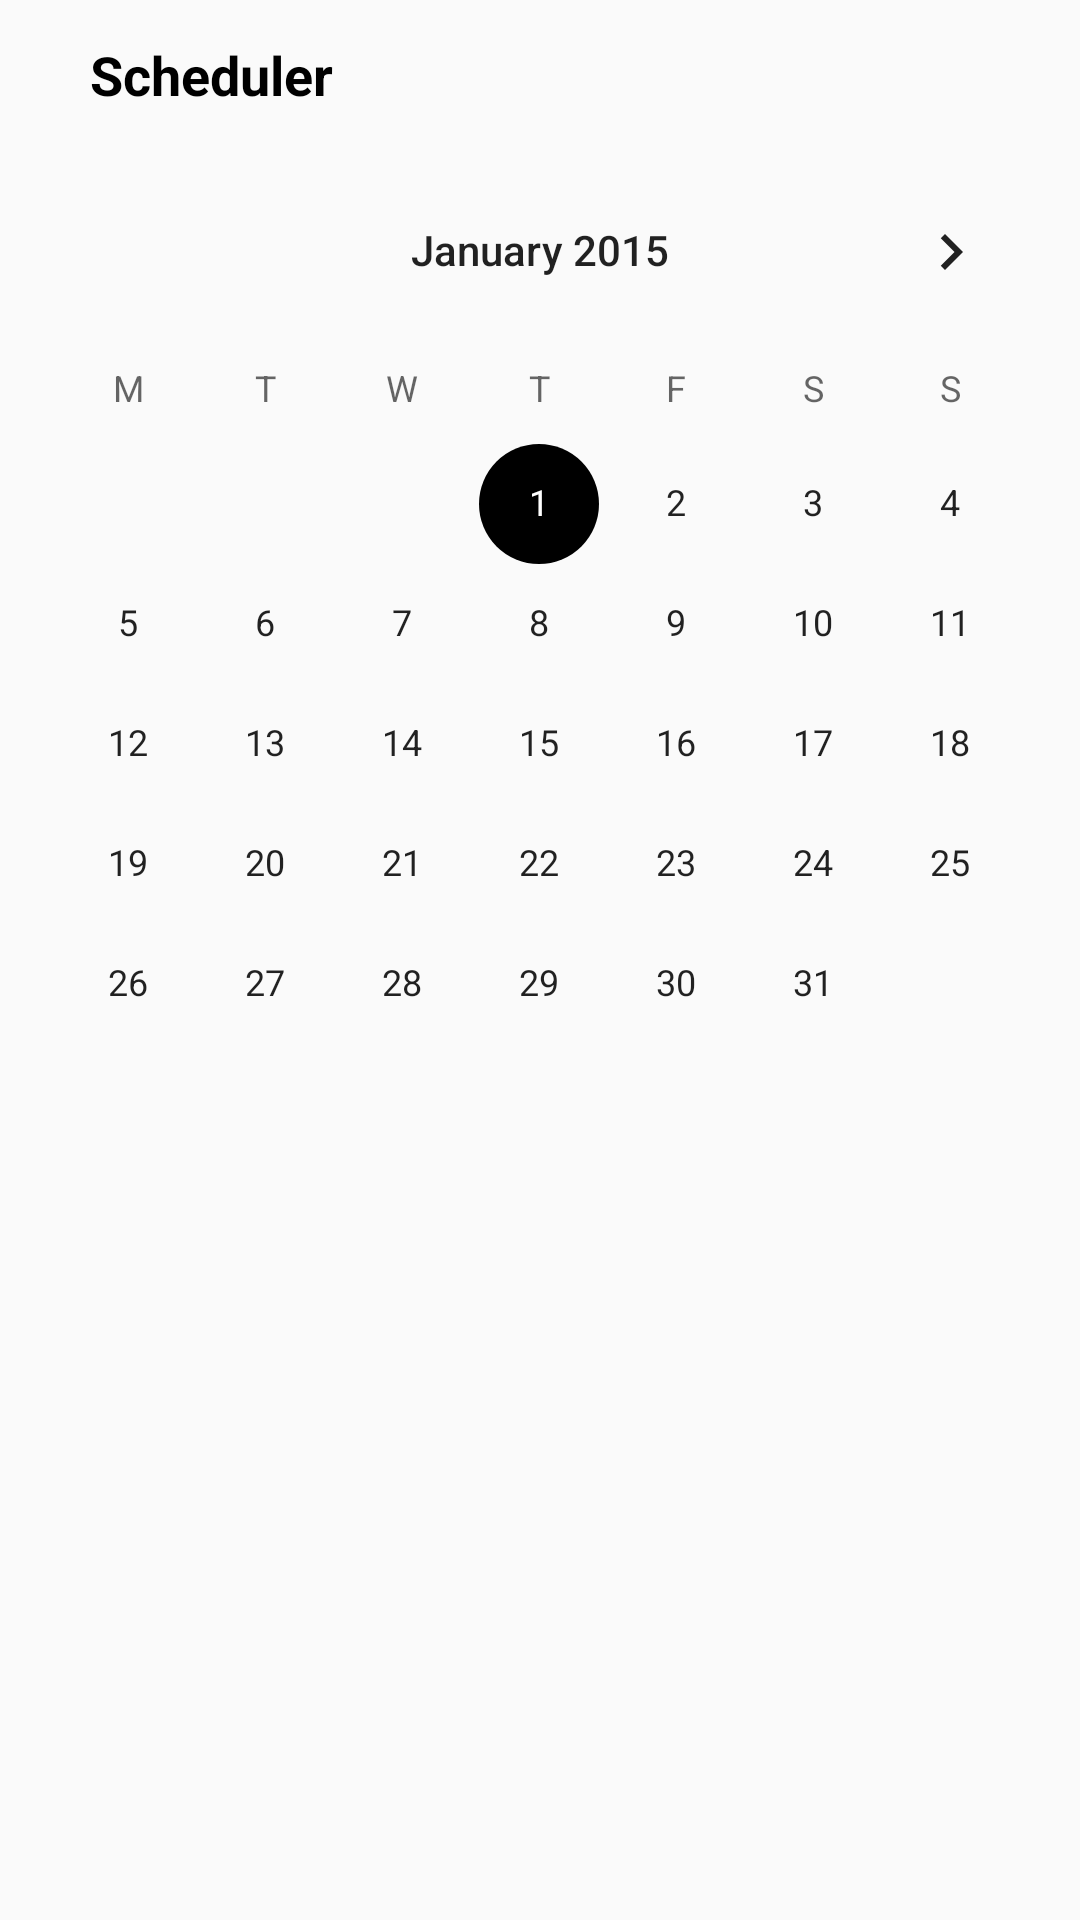

Reconstruct the res/layout file that produces this screen, plus the resources it refers to.
<!-- AndroidManifest.xml: application theme AppTheme -->
<!-- res/layout/activity_job_scheduler1.xml -->
<?xml version="1.0" encoding="utf-8"?>
<android.support.constraint.ConstraintLayout xmlns:android="http://schemas.android.com/apk/res/android"
    xmlns:tools="http://schemas.android.com/tools"
    android:layout_width="match_parent"
    android:layout_height="match_parent"
    tools:context=".activity.JobSchedulerActivity">

    <LinearLayout
        android:layout_width="match_parent"
        android:layout_height="match_parent"
        android:orientation="vertical">

        <LinearLayout
            android:layout_width="match_parent"
            android:layout_height="50dp"
            android:orientation="horizontal">

            <ImageView
                android:id="@+id/iv_scheduler_back"
                android:layout_width="wrap_content"
                android:layout_height="match_parent"
                android:padding="5dp"
                android:paddingLeft="8dp"
                android:paddingRight="8dp"
                android:src="@drawable/ic_arrow_back" />

            <ImageView
                android:id="@+id/imgMenu"
                android:layout_width="wrap_content"
                android:layout_height="match_parent"
                android:padding="5dp"
                android:paddingLeft="8dp"
                android:paddingRight="8dp"
                android:src="@drawable/ic_menu_black" />

            <TextView
                android:layout_width="wrap_content"
                android:layout_height="match_parent"
                android:layout_marginLeft="10dp"
                android:gravity="center"
                android:text="Scheduler"
                android:textColor="@color/black"
                android:textSize="@dimen/text_header"
                android:textStyle="bold" />
        </LinearLayout>

        <CalendarView
            android:id="@+id/simpleCalendarView"
            android:layout_width="fill_parent"
            android:layout_height="wrap_content"
            android:firstDayOfWeek="2"
            android:maxDate="01/01/2020"
            android:minDate="01/01/2015" />

        <android.support.v7.widget.RecyclerView
            android:id="@+id/date_list"
            android:layout_width="match_parent"
            android:layout_height="match_parent" />

        <TextView
            android:id="@+id/tvEmptiry"
            android:layout_width="wrap_content"
            android:layout_height="wrap_content"
            android:visibility="gone" />
    </LinearLayout>

</android.support.constraint.ConstraintLayout>
<!-- resources referenced by this layout -->
<resources>
  <color name="black">#000000</color>
  <dimen name="text_header">18dp</dimen>
  <style name="AppTheme" parent="Theme.AppCompat.Light.NoActionBar">
          
          <item name="colorPrimary">@color/colorPrimary</item>
          <item name="colorPrimaryDark">@color/colorPrimaryDark</item>
          <item name="colorAccent">@color/black</item>
          <item name="coordinatorLayoutStyle">@style/Widget.Support.CoordinatorLayout</item>
      </style>
  <color name="colorPrimary">#1ba7ac</color>
  <color name="colorPrimaryDark">#1b878b</color>
</resources>
